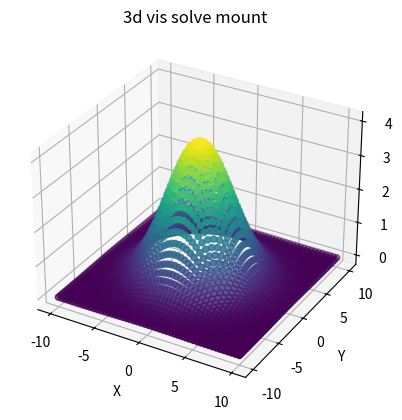

This chart was generated by the following Python code:
import numpy as np
import matplotlib.pyplot as plt
from mpl_toolkits.mplot3d import Axes3D


HEIGHT_FACTOR = 2.
K_FACTOR =.05
func_mount = lambda x, y : HEIGHT_FACTOR * np.exp(-K_FACTOR * x * x) * np.abs(HEIGHT_FACTOR * np.exp(-K_FACTOR * y * y))


fig = plt.figure()
ax = fig.add_subplot(111, projection='3d')


x = np.linspace(-10, 10, 50)
y = np.linspace(-10, 10, 50)
x, y = np.meshgrid(x, y)

z = func_mount(x, y)

ax.scatter(
    x.ravel(), y.ravel(), z.ravel(), 
    c=z.ravel(),
    cmap='viridis'
    )

ax.set_xlabel('X')
ax.set_ylabel('Y')
ax.set_zlabel('Z')
ax.set_title('3d vis solve mount')

plt.show()